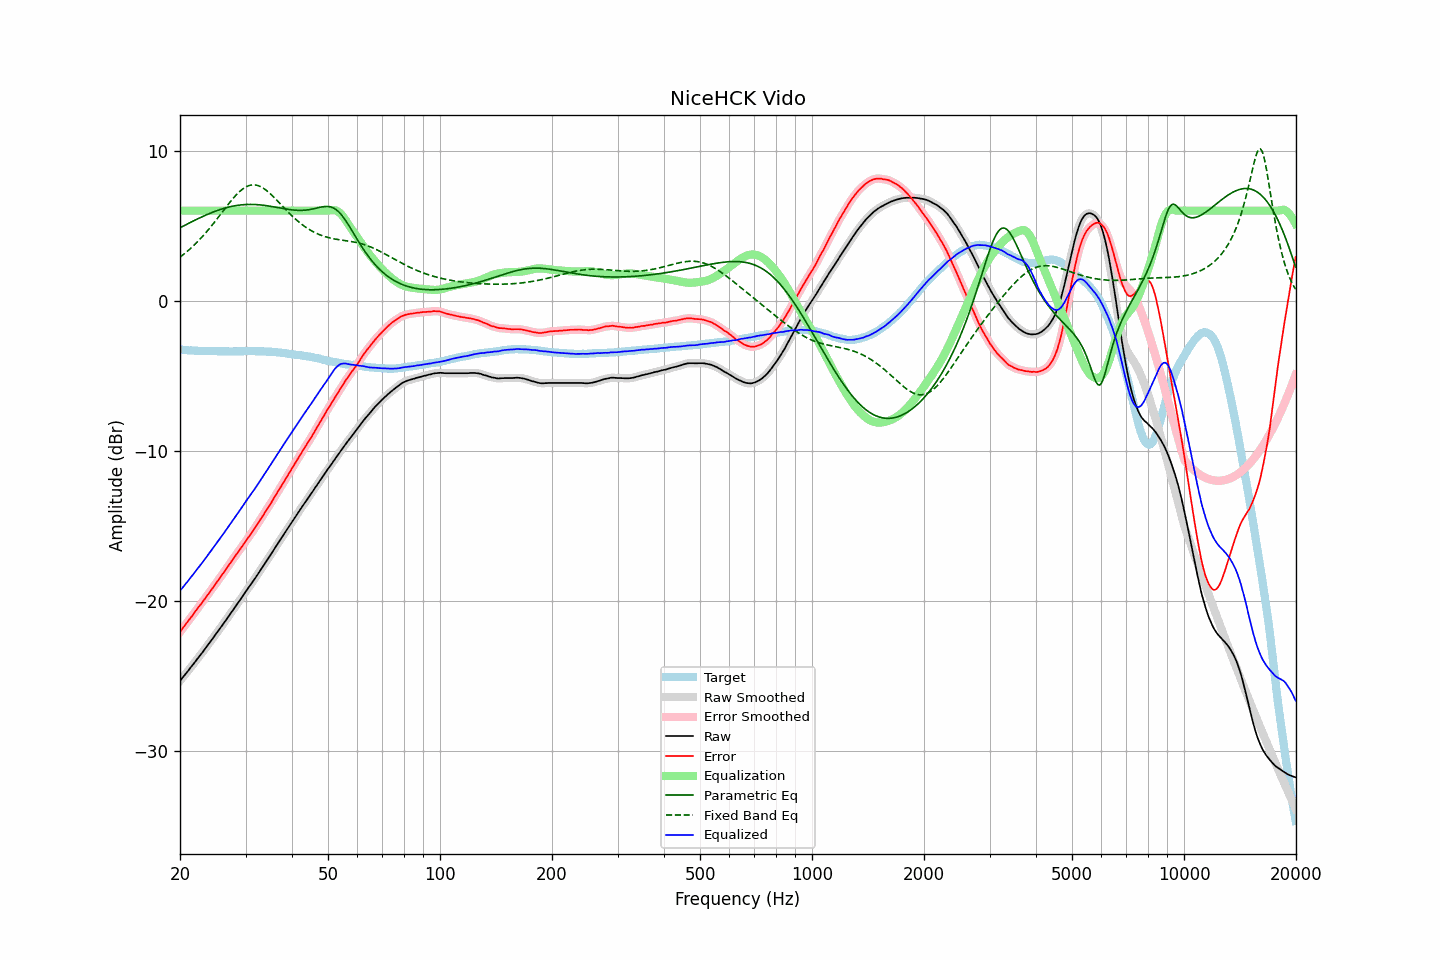

Values plotted in this chart, from the file beside it:
frequency, raw, error, smoothed, error_smoothed, equalization, parametric_eq, fixed_band_eq, equalized_raw, equalized_smoothed, target
20.00, -25.35, -22.10, -25.35, -22.09, 6.00, 4.85, 2.90, -19.35, -19.35, -3.26
20.20, -25.22, -21.95, -25.22, -21.95, 6.00, 4.91, 2.98, -19.22, -19.22, -3.28
20.40, -25.08, -21.80, -25.09, -21.81, 6.00, 4.96, 3.06, -19.08, -19.09, -3.29
20.61, -24.96, -21.67, -24.95, -21.66, 6.00, 5.02, 3.15, -18.96, -18.95, -3.29
20.81, -24.82, -21.52, -24.82, -21.52, 6.00, 5.08, 3.24, -18.82, -18.82, -3.31
21.02, -24.69, -21.38, -24.69, -21.38, 6.00, 5.13, 3.33, -18.69, -18.69, -3.32
21.23, -24.55, -21.23, -24.55, -21.23, 6.00, 5.19, 3.42, -18.55, -18.55, -3.33
21.44, -24.41, -21.10, -24.42, -21.09, 6.00, 5.24, 3.52, -18.41, -18.42, -3.32
21.66, -24.28, -20.96, -24.28, -20.95, 6.00, 5.29, 3.62, -18.28, -18.28, -3.33
21.87, -24.14, -20.80, -24.14, -20.81, 6.00, 5.35, 3.72, -18.14, -18.14, -3.34
22.09, -24.00, -20.66, -24.00, -20.66, 6.00, 5.40, 3.83, -18.00, -18.00, -3.35
22.31, -23.86, -20.52, -23.86, -20.51, 6.00, 5.45, 3.94, -17.86, -17.86, -3.35
22.54, -23.73, -20.37, -23.73, -20.38, 6.00, 5.50, 4.05, -17.73, -17.73, -3.36
22.76, -23.59, -20.25, -23.59, -20.24, 6.00, 5.55, 4.16, -17.59, -17.59, -3.35
22.99, -23.45, -20.10, -23.45, -20.09, 6.00, 5.60, 4.28, -17.45, -17.45, -3.36
23.22, -23.30, -19.94, -23.31, -19.95, 6.00, 5.65, 4.40, -17.30, -17.31, -3.37
23.45, -23.16, -19.80, -23.16, -19.80, 6.00, 5.70, 4.52, -17.16, -17.16, -3.37
23.69, -23.02, -19.65, -23.02, -19.65, 6.00, 5.74, 4.64, -17.02, -17.02, -3.37
23.92, -22.87, -19.51, -22.87, -19.50, 6.00, 5.79, 4.77, -16.87, -16.87, -3.37
24.16, -22.72, -19.36, -22.72, -19.36, 6.00, 5.83, 4.90, -16.72, -16.72, -3.37
24.40, -22.57, -19.22, -22.58, -19.22, 6.00, 5.88, 5.03, -16.57, -16.58, -3.36
24.65, -22.43, -19.08, -22.43, -19.07, 6.00, 5.92, 5.17, -16.43, -16.43, -3.36
24.89, -22.28, -18.91, -22.28, -18.92, 6.00, 5.96, 5.30, -16.28, -16.28, -3.37
25.14, -22.14, -18.77, -22.14, -18.77, 6.00, 6.00, 5.44, -16.14, -16.14, -3.38
25.39, -21.99, -18.61, -21.99, -18.61, 6.00, 6.04, 5.58, -15.99, -15.99, -3.38
25.65, -21.84, -18.46, -21.84, -18.46, 6.00, 6.07, 5.72, -15.84, -15.84, -3.39
25.91, -21.70, -18.31, -21.69, -18.31, 6.00, 6.11, 5.86, -15.70, -15.69, -3.39
26.16, -21.54, -18.16, -21.55, -18.16, 6.00, 6.14, 6.00, -15.54, -15.55, -3.38
26.43, -21.40, -18.01, -21.39, -18.01, 6.00, 6.17, 6.14, -15.40, -15.39, -3.39
26.69, -21.24, -17.86, -21.24, -17.86, 6.00, 6.20, 6.28, -15.24, -15.24, -3.39
26.96, -21.09, -17.70, -21.09, -17.70, 6.00, 6.23, 6.42, -15.09, -15.09, -3.39
27.23, -20.94, -17.54, -20.93, -17.54, 6.00, 6.25, 6.55, -14.94, -14.93, -3.40
27.50, -20.78, -17.39, -20.78, -17.39, 6.00, 6.28, 6.68, -14.78, -14.78, -3.40
27.77, -20.62, -17.24, -20.63, -17.24, 6.00, 6.30, 6.81, -14.62, -14.63, -3.39
28.05, -20.47, -17.09, -20.47, -17.09, 6.00, 6.32, 6.93, -14.47, -14.47, -3.39
28.33, -20.32, -16.94, -20.32, -16.94, 6.00, 6.34, 7.05, -14.32, -14.32, -3.39
28.62, -20.18, -16.79, -20.17, -16.79, 6.00, 6.35, 7.16, -14.18, -14.17, -3.39
28.90, -20.01, -16.64, -20.02, -16.64, 6.00, 6.37, 7.26, -14.01, -14.02, -3.38
29.19, -19.86, -16.49, -19.86, -16.48, 6.00, 6.38, 7.36, -13.86, -13.86, -3.38
29.48, -19.70, -16.33, -19.70, -16.33, 6.00, 6.39, 7.44, -13.70, -13.70, -3.38
29.78, -19.54, -16.17, -19.54, -16.17, 6.00, 6.40, 7.51, -13.54, -13.54, -3.38
30.08, -19.39, -16.03, -19.39, -16.02, 6.00, 6.41, 7.58, -13.39, -13.39, -3.36
30.38, -19.24, -15.87, -19.24, -15.88, 6.00, 6.41, 7.63, -13.24, -13.24, -3.37
30.68, -19.09, -15.73, -19.09, -15.73, 6.00, 6.41, 7.67, -13.09, -13.09, -3.37
30.99, -18.94, -15.58, -18.94, -15.57, 6.00, 6.41, 7.70, -12.94, -12.94, -3.37
31.30, -18.79, -15.42, -18.79, -15.42, 6.00, 6.41, 7.71, -12.79, -12.79, -3.37
31.61, -18.62, -15.26, -18.63, -15.26, 6.00, 6.41, 7.72, -12.62, -12.63, -3.37
31.93, -18.48, -15.10, -18.47, -15.10, 6.00, 6.40, 7.71, -12.48, -12.47, -3.38
32.24, -18.31, -14.93, -18.31, -14.93, 6.00, 6.40, 7.68, -12.31, -12.31, -3.38
32.57, -18.14, -14.76, -18.15, -14.76, 6.00, 6.39, 7.65, -12.14, -12.15, -3.39
32.89, -17.98, -14.60, -17.98, -14.60, 6.00, 6.38, 7.60, -11.98, -11.98, -3.39
33.22, -17.82, -14.44, -17.82, -14.43, 6.00, 6.37, 7.55, -11.82, -11.82, -3.39
33.55, -17.66, -14.28, -17.66, -14.27, 6.00, 6.35, 7.48, -11.66, -11.66, -3.39
33.89, -17.49, -14.10, -17.50, -14.10, 6.00, 6.34, 7.41, -11.49, -11.50, -3.40
34.23, -17.33, -13.93, -17.33, -13.93, 6.00, 6.32, 7.33, -11.33, -11.33, -3.41
34.57, -17.17, -13.77, -17.17, -13.77, 6.00, 6.31, 7.24, -11.17, -11.17, -3.41
34.92, -17.01, -13.60, -17.01, -13.60, 6.00, 6.29, 7.14, -11.01, -11.01, -3.42
35.27, -16.85, -13.44, -16.84, -13.43, 6.00, 6.27, 7.04, -10.85, -10.84, -3.41
35.62, -16.67, -13.24, -16.67, -13.25, 6.00, 6.25, 6.94, -10.67, -10.67, -3.44
35.97, -16.50, -13.07, -16.51, -13.07, 6.00, 6.24, 6.83, -10.50, -10.51, -3.44
... 635 more rows
